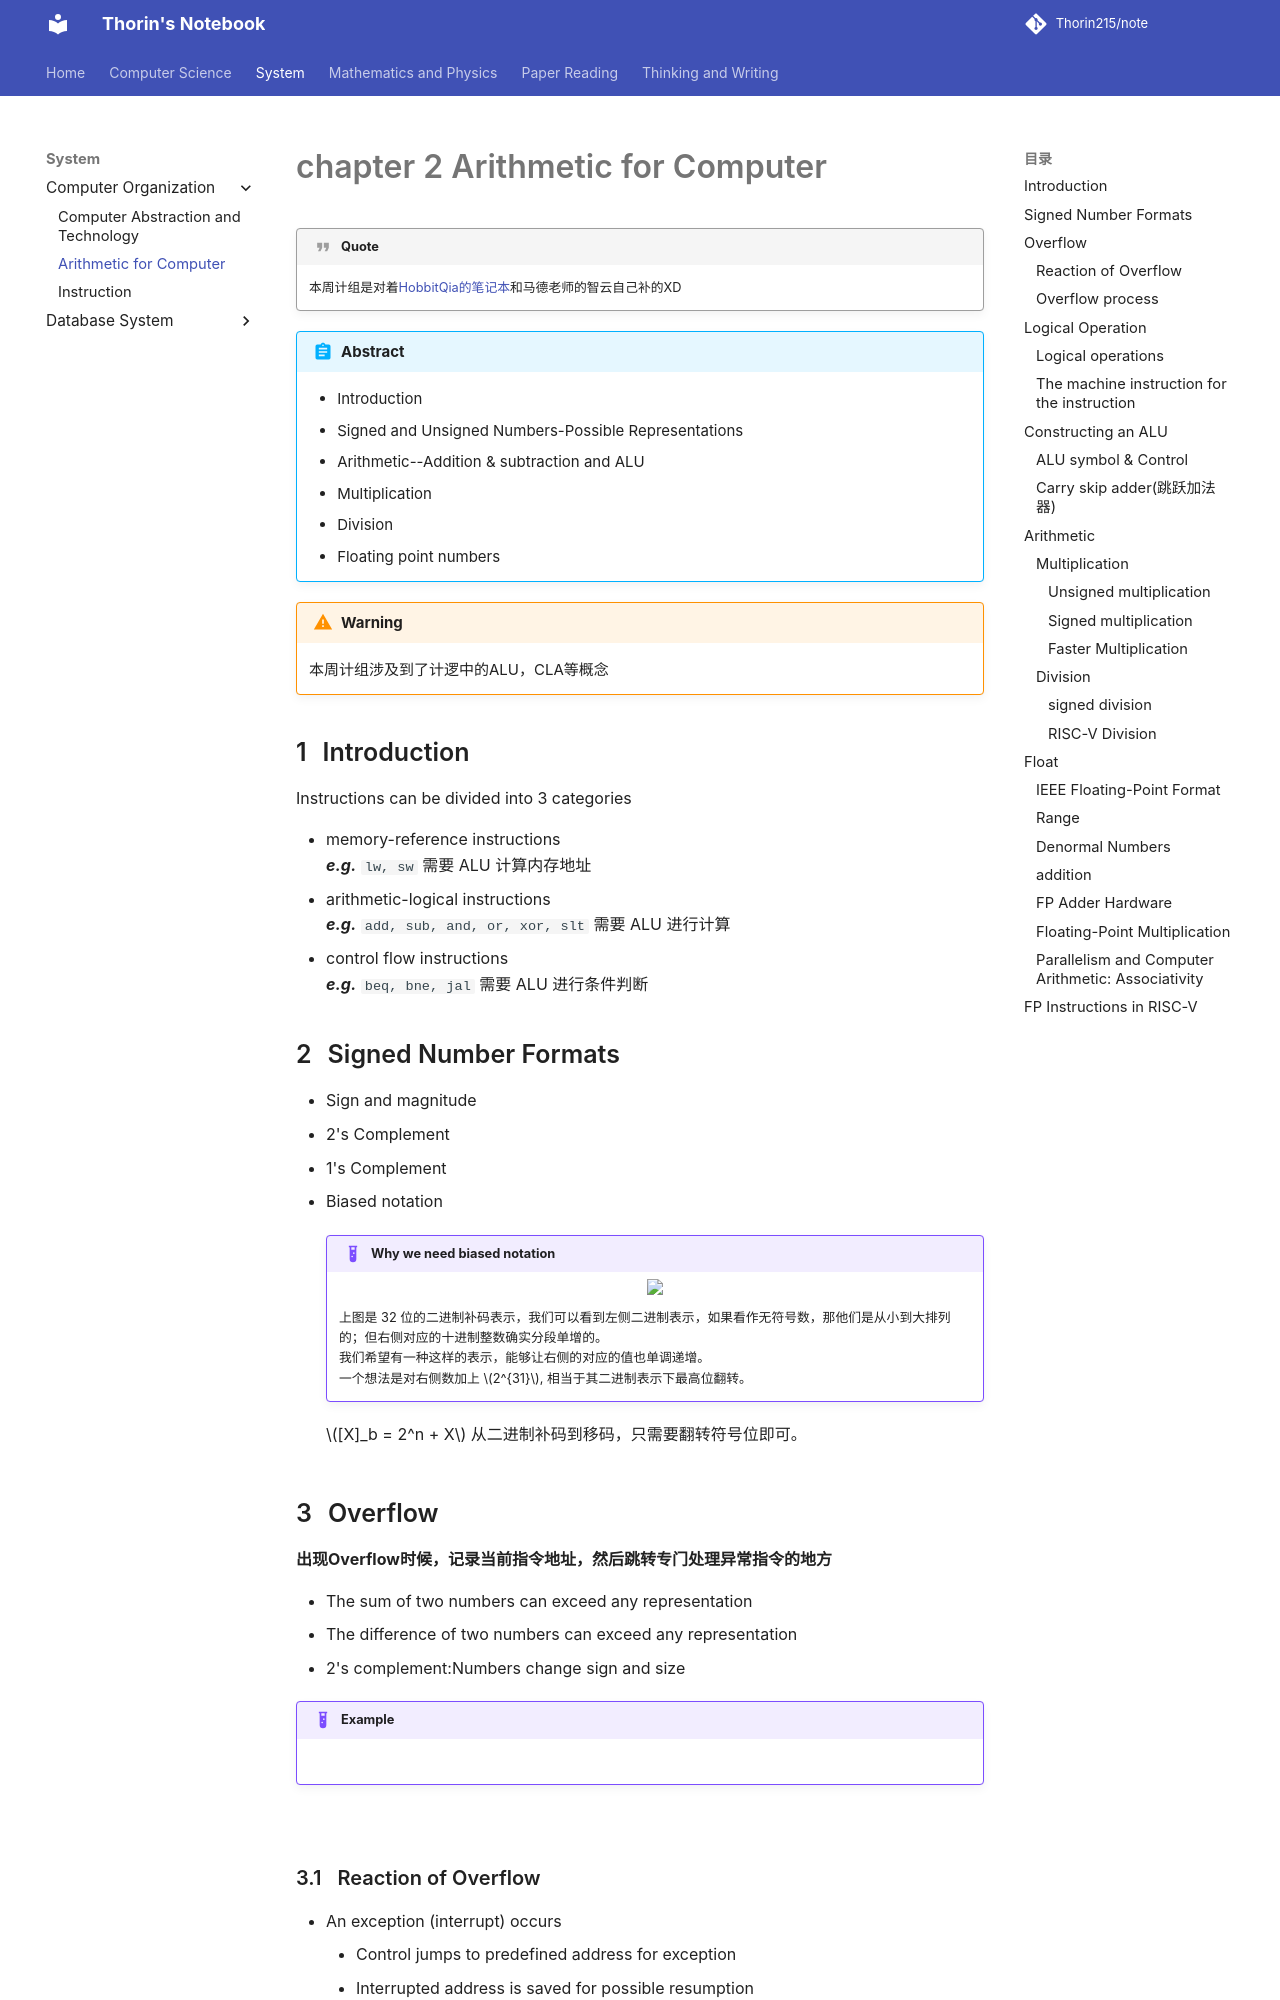

repository: Thorin215/note · page: CO/CO2/index.html · generator: mkdocs

---
counter: True  
---
# chapter 2 Arithmetic for Computer

!!! Quote
    本周计组是对着[HobbitQia的笔记本](https://note.hobbitqia.cc)和马德老师的智云自己补的XD

!!! Abstract
    - Introduction
    - Signed and Unsigned Numbers-Possible Representations
    - Arithmetic--Addition & subtraction and ALU
    - Multiplication
    - Division
    - Floating point numbers

!!! Warning
    本周计组涉及到了计逻中的ALU，CLA等概念

## Introduction

Instructions can be divided into 3 categories

* memory-reference instructions  
***e.g.*** `lw, sw`
需要 ALU 计算内存地址
* arithmetic-logical instructions  
***e.g.*** `add, sub, and, or, xor, slt`
需要 ALU 进行计算
* control flow instructions  
***e.g.*** `beq, bne, jal`
需要 ALU 进行条件判断

## Signed Number Formats

* Sign and magnitude
* 2's Complement
* 1's Complement
* Biased notation  

    !!! Example "Why we need biased notation"
        <div align=center> <img src="http://cdn.hobbitqia.cc/202303061541842.png" width = 65%/> </div>  
        
        上图是 32 位的二进制补码表示，我们可以看到左侧二进制表示，如果看作无符号数，那他们是从小到大排列的；但右侧对应的十进制整数确实分段单增的。  
        我们希望有一种这样的表示，能够让右侧的对应的值也单调递增。  
        一个想法是对右侧数加上 $2^{31}$, 相当于其二进制表示下最高位翻转。  

    $[X]_b = 2^n + X$  从二进制补码到移码，只需要翻转符号位即可。

## Overflow

**出现Overflow时候，记录当前指令地址，然后跳转专门处理异常指令的地方**

- The sum of two numbers can exceed any representation
- The difference of two numbers can exceed any representation
- 2's complement:Numbers change sign and size

!!! Example
    ![](https://blog-pic-thorin.oss-cn-hangzhou.aliyuncs.com/20240310162235.png)    ![](https://blog-pic-thorin.oss-cn-hangzhou.aliyuncs.com/20240310162302.png)

  ![](https://blog-pic-thorin.oss-cn-hangzhou.aliyuncs.com/d2169068888d3277c2c684e8f7c10e0.png)

### Reaction of Overflow

- An exception (interrupt) occurs
    - Control jumps to predefined address for exception
    - Interrupted address is saved for possible resumption
- Signaling to application (Ada, Fortran) 
- Ignore, don't always want to detect overflow
- note: `sltu, sltiu` for unsigned comparisons
